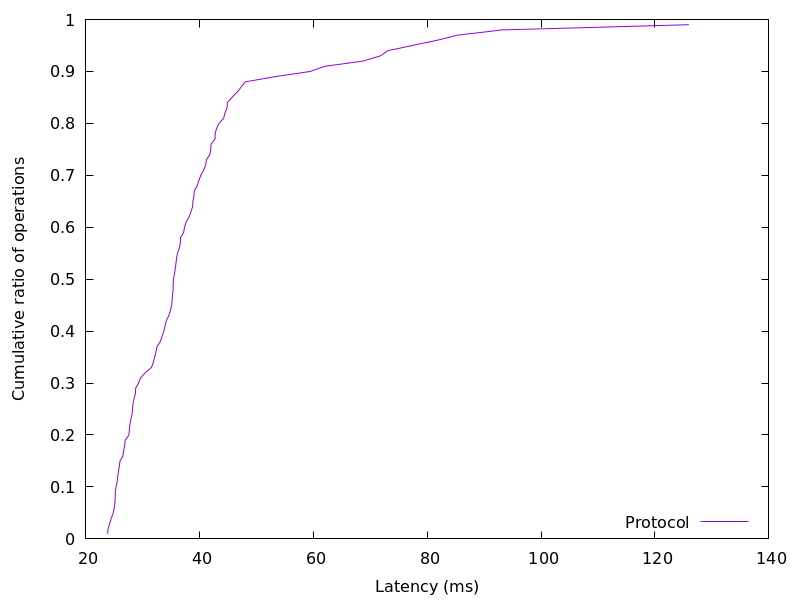

Source data for this figure (header and first rows):
23.848563, 0.01
23.93, 0.02
24.21, 0.03
24.49, 0.04
24.83, 0.05
25, 0.06
25.13, 0.07
25.17, 0.08
25.2, 0.09
25.32, 0.1
25.51, 0.11
25.61, 0.12
25.76, 0.13
25.9, 0.14
26.02, 0.15
26.54, 0.16
26.67, 0.17
26.84, 0.18
26.92, 0.19
27.58, 0.2
27.66, 0.21
27.76, 0.22
27.9, 0.23
28.14, 0.24
28.22, 0.25
28.3, 0.26
28.49, 0.27
28.73, 0.28
28.77, 0.29
29.26, 0.3
29.63, 0.31
30.46, 0.32
31.54, 0.33
31.87, 0.34
32.1, 0.35
32.35, 0.36
32.51, 0.37
33.09, 0.38
33.41, 0.39
33.71, 0.4
33.93, 0.41
34.14, 0.42
34.6, 0.43
34.9, 0.44
35.1, 0.45
35.17, 0.46
35.25, 0.47
35.34, 0.48
35.36, 0.49
35.4, 0.5
35.59, 0.51
35.71, 0.52
35.85, 0.53
35.94, 0.54
36.11, 0.55
36.44, 0.56
36.62, 0.57
36.65, 0.58
37.2, 0.59
37.35, 0.6
37.62, 0.61
... 38 more rows
